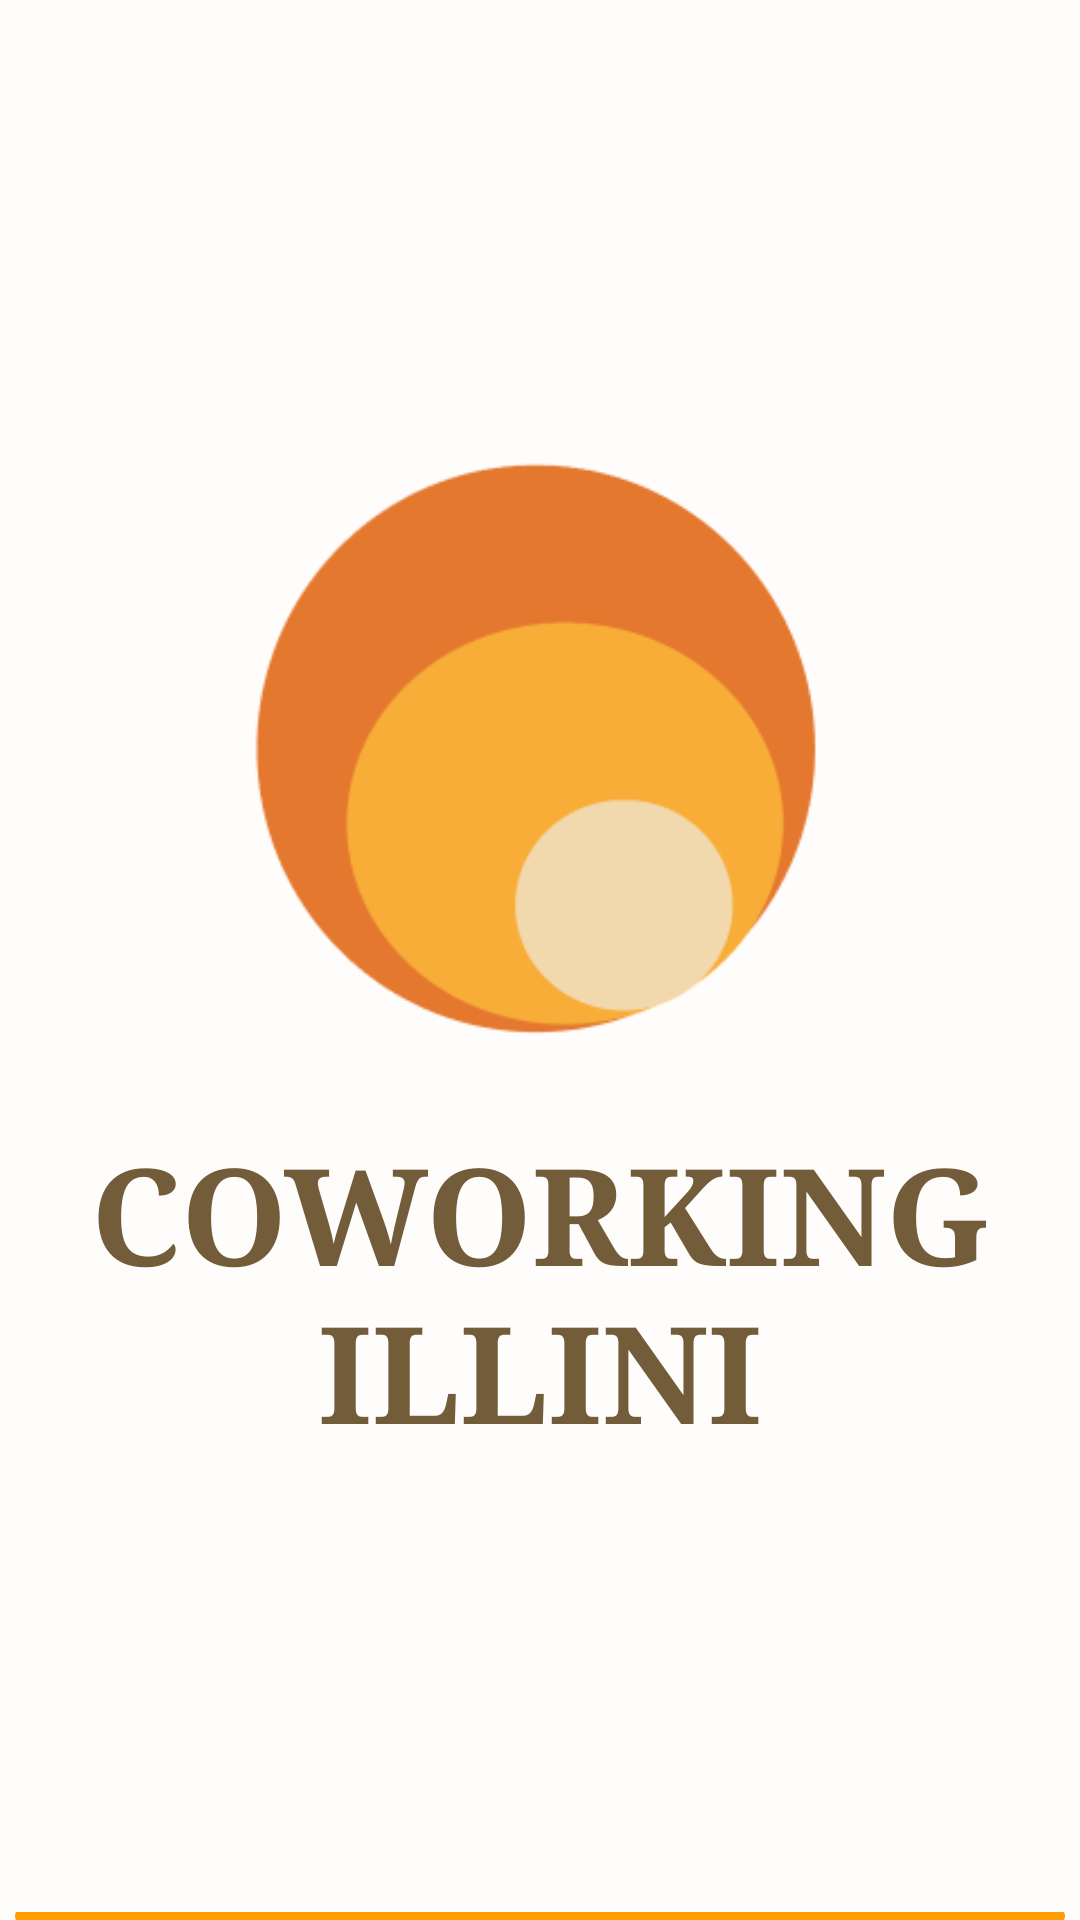

Layout XML and referenced resources for this Android screen:
<!-- AndroidManifest.xml: application theme Theme.CoworkingIllini -->
<!-- res/layout/sign_in_page.xml -->
<?xml version="1.0" encoding="utf-8"?>
<RelativeLayout xmlns:android="http://schemas.android.com/apk/res/android"
    android:layout_width="match_parent"
    android:layout_height="match_parent"
    xmlns:app="http://schemas.android.com/apk/res-auto"
    android:orientation="vertical"
    android:background="#FFFDFB">
    <RelativeLayout
        android:layout_width="match_parent"
        android:layout_height="wrap_content"
        android:orientation = "vertical"
        android:gravity="center"
        android:id = "@+id/signup_activity_logo"
        android:layout_marginBottom="150dp"
        android:layout_marginTop="150dp">
        <com.google.android.material.imageview.ShapeableImageView
            android:layout_width="match_parent"
            android:layout_height="200dp"
            android:layout_marginBottom="20dp"
            android:src="@drawable/updated_coworking_logo"
            android:id = "@+id/signup_activity_logo_image">
        </com.google.android.material.imageview.ShapeableImageView>
        <TextView
            android:layout_width="wrap_content"
            android:layout_height="wrap_content"
            android:id="@+id/signup_activity_logo_heading"
            android:layout_below="@+id/signup_activity_logo_image"
            android:layout_centerHorizontal = "true"
            android:layout_marginTop="4dp"
            android:fontFamily="serif"
            android:gravity="center"
            android:text="COWORKING ILLINI"
            android:textColor="#725C39"
            android:textFontWeight="700"
            android:textSize="45dp">
        </TextView>
    </RelativeLayout>
    <RelativeLayout
        android:layout_width="match_parent"
        android:layout_height="wrap_content"
        android:orientation = "vertical"
        android:layout_below="@id/signup_activity_logo"
        android:id = "@+id/signup_activity_button_text"
        android:gravity="center">
        <com.google.android.material.button.MaterialButton
            android:layout_width="350dp"
            android:layout_height="70dp"
            android:text="Sign in using your Illinois ID"
            app:cornerRadius="10dp"
            android:layout_centerHorizontal="true"
            android:id="@+id/signup_activity_button"
            android:textSize="18dp">
        </com.google.android.material.button.MaterialButton>
        <LinearLayout
            android:layout_width="match_parent"
            android:layout_height="wrap_content"
            android:orientation="horizontal"
            android:layout_below="@id/signup_activity_button"
            android:gravity="center">
            <TextView
                android:layout_width="wrap_content"
                android:layout_height="wrap_content"
                android:id="@+id/signup_activity_no_account_yet"
                android:text="Don't have an account, "
                android:textSize="11sp"
                android:textColor="#90725C39">
            </TextView>
            <TextView
                android:layout_width="wrap_content"
                android:layout_height="wrap_content"
                android:id="@+id/signup_activity_sign_up_here"
                android:text="Sign Up Here!"
                android:textSize="11sp"
                android:textColor="#90725C39">
            </TextView>
        </LinearLayout>
    </RelativeLayout>
</RelativeLayout>
<!-- resources referenced by this layout -->
<resources>
  <!-- drawable updated_coworking_logo: png bitmap (drawable, 6057 bytes) -->
  <style name="Theme.CoworkingIllini" parent="Base.Theme.CoworkingIllini" />
  <style name="Base.Theme.CoworkingIllini" parent="Theme.Material3.DayNight.NoActionBar">
          
          <item name="android:windowBackground">#FFFDFB</item>
          <item name="android:colorBackground">#FFFDFB</item>
          <item name="colorOnBackground">#725C39</item>
          <item name="colorSurface">#FEE8C4</item>
          <item name="colorOnSurface">#725C39</item>
          <item name="colorOnSurfaceVariant">#B19669</item>
          <item name="colorPrimary">#FF9D00</item>
          <item name="colorPrimaryVariant">#E4782F</item>
          <item name="colorOnPrimary">#FFFFFF</item>
      </style>
</resources>
